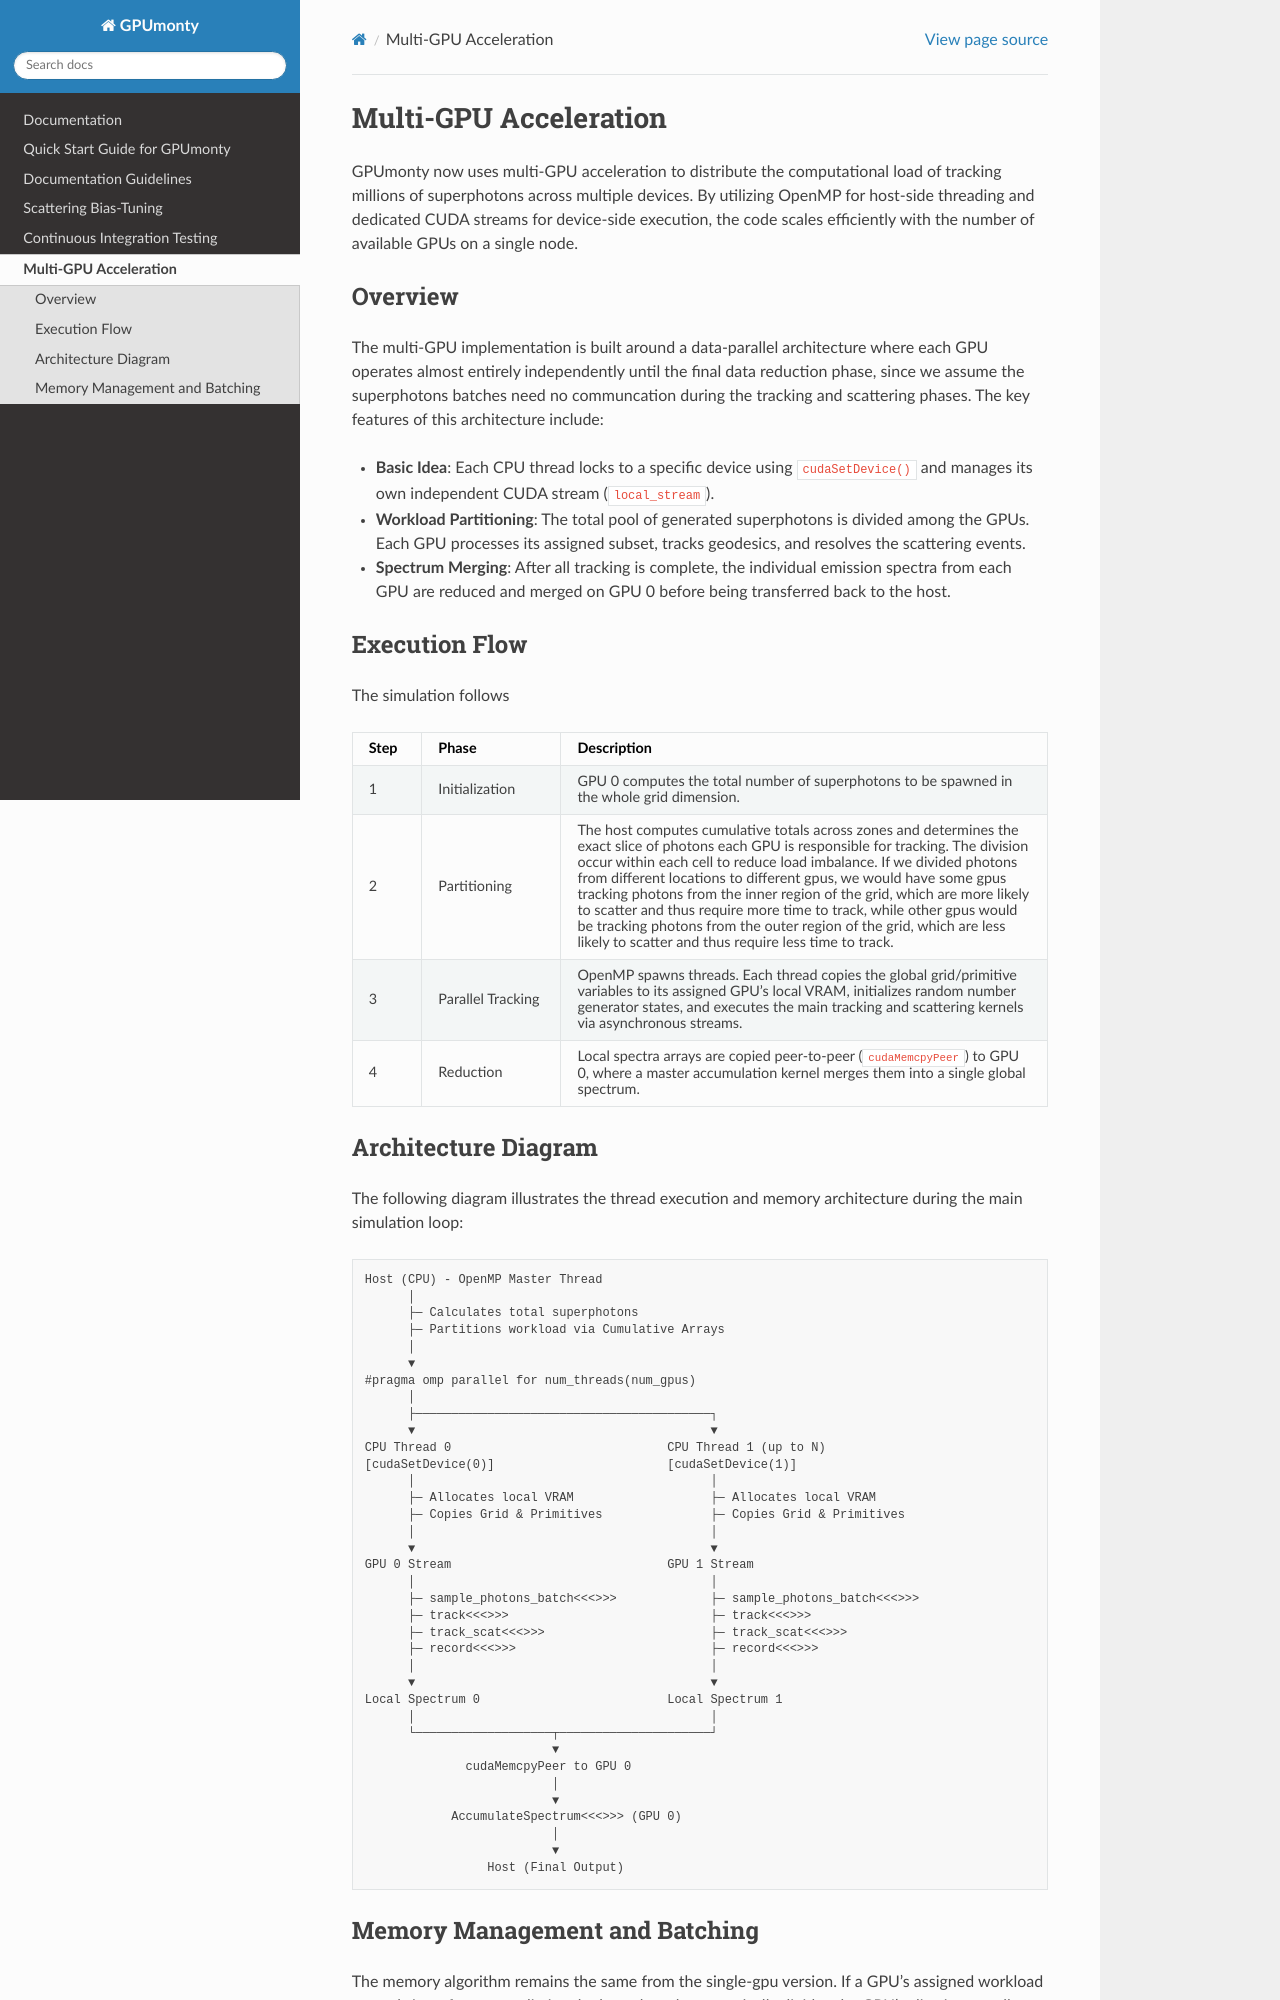

repository: black-hole-group/gpumonty · page: multi_gpus.html · generator: sphinx

======================================================
Multi-GPU Acceleration
======================================================

GPUmonty now uses multi-GPU acceleration to distribute the computational load of tracking millions of superphotons across multiple devices. By utilizing OpenMP for host-side threading and dedicated CUDA streams for device-side execution, the code scales efficiently with the number of available GPUs on a single node.

Overview
========

The multi-GPU implementation is built around a data-parallel architecture where each GPU operates almost entirely independently until the final data reduction phase, since we assume
the superphotons batches need no communcation during the tracking and scattering phases. The key features of this architecture include:

* **Basic Idea**: Each CPU thread locks to a specific device using ``cudaSetDevice()`` and manages its own independent CUDA stream (``local_stream``).
* **Workload Partitioning**: The total pool of generated superphotons is divided among the GPUs. Each GPU processes its assigned subset, tracks geodesics, and resolves the scattering events.
* **Spectrum Merging**: After all tracking is complete, the individual emission spectra from each GPU are reduced and merged on GPU 0 before being transferred back to the host.

Execution Flow
==============

The simulation follows

.. list-table::
   :widths: 10 20 70
   :header-rows: 1

   * - Step
     - Phase
     - Description
   * - 1
     - Initialization
     - GPU 0 computes the total number of superphotons to be spawned in the whole grid dimension.
   * - 2
     - Partitioning
     - The host computes cumulative totals across zones and determines the exact slice of photons each GPU is responsible for tracking. The division occur within each cell to reduce load imbalance. If we divided photons from different locations to different gpus, we would have some gpus tracking photons from the inner region of the grid, which are more likely to scatter and thus require more time to track, while other gpus would be tracking photons from the outer region of the grid, which are less likely to scatter and thus require less time to track. 
   * - 3
     - Parallel Tracking
     - OpenMP spawns threads. Each thread copies the global grid/primitive variables to its assigned GPU's local VRAM, initializes random number generator states, and executes the main tracking and scattering kernels via asynchronous streams.
   * - 4
     - Reduction
     - Local spectra arrays are copied peer-to-peer (``cudaMemcpyPeer``) to GPU 0, where a master accumulation kernel merges them into a single global spectrum.
